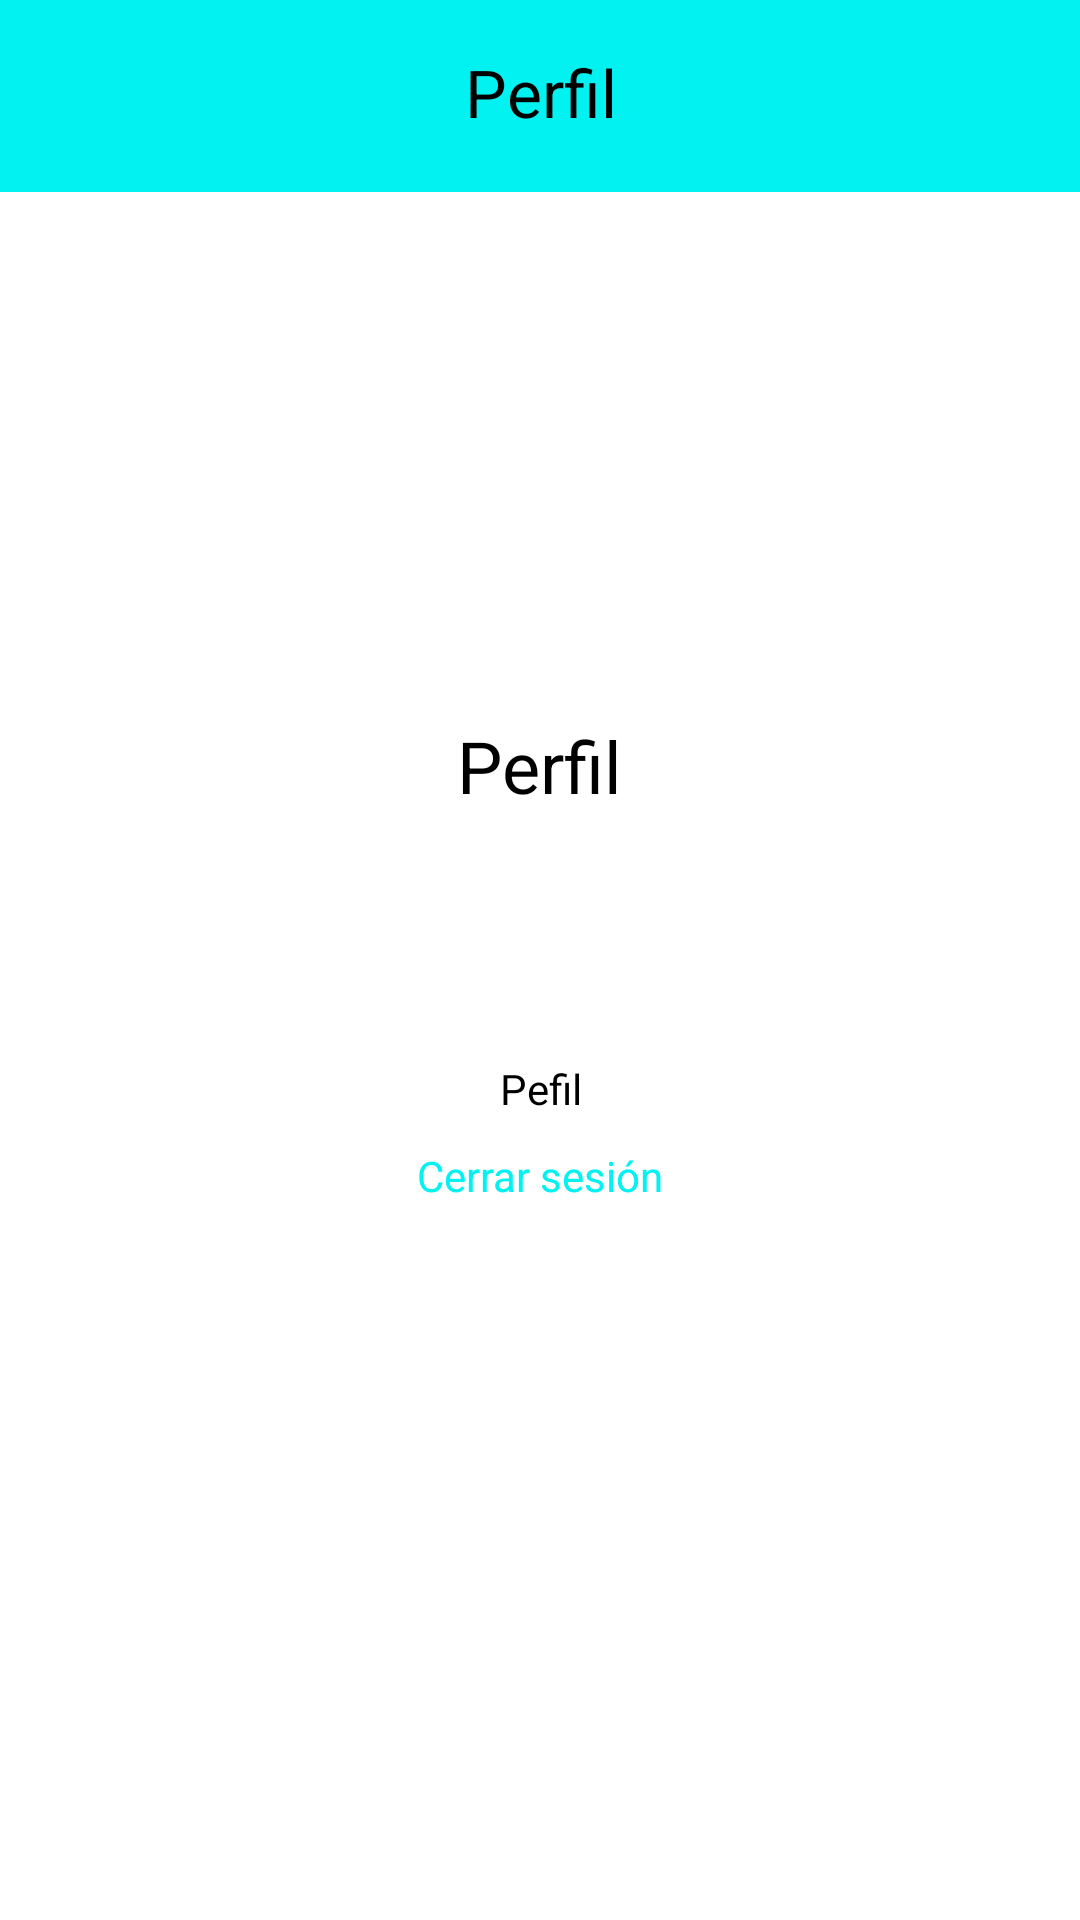

Write the Android layout XML for this screen, with the resource values it uses.
<!-- AndroidManifest.xml: application theme Theme.Alarmate -->
<!-- res/layout/fragment_profile.xml -->
<?xml version="1.0" encoding="utf-8"?>
<androidx.constraintlayout.widget.ConstraintLayout xmlns:android="http://schemas.android.com/apk/res/android"
    xmlns:app="http://schemas.android.com/apk/res-auto"
    xmlns:tools="http://schemas.android.com/tools"
    android:layout_width="match_parent"
    android:layout_height="match_parent"
    tools:context=".ui.notifications.NotificationsFragment">
    <LinearLayout
        android:layout_width="match_parent"
        android:layout_height="wrap_content"
        app:layout_constraintEnd_toEndOf="parent"
        app:layout_constraintTop_toTopOf="parent"
        android:background="@color/primaryLight"
        android:orientation="horizontal"
        >
        <TextView
            android:layout_width="match_parent"
            android:layout_height="64dp"
            android:text="Perfil"
            android:textSize="22dp"
            android:textColor="@color/black"
            android:textAlignment="center"
            android:padding="16dp"/>
    </LinearLayout>
    <LinearLayout
        android:layout_width="match_parent"
        android:layout_height="wrap_content"
        android:gravity="center"
        android:orientation="vertical"
        android:padding="15sp"
        app:layout_constraintBottom_toBottomOf="parent"
        app:layout_constraintTop_toTopOf="parent">

        <TextView
            android:layout_width="wrap_content"
            android:layout_height="wrap_content"
            android:text="Perfil"
            android:textColor="@color/black"
            android:textSize="24sp"
            android:layout_marginBottom="32dp"/>

        <LinearLayout
            android:layout_width="match_parent"
            android:layout_height="wrap_content"
            android:orientation="vertical">


            <ImageView
                android:id="@+id/imageView2"
                android:layout_width="match_parent"
                android:layout_height="50dp"
                android:src="@drawable/ic_profile" />

            <TextView
                android:layout_width="match_parent"
                android:layout_height="wrap_content"
                android:text="Pefil"
                android:textColor="@color/black"
                android:textAlignment="center"
                android:layout_marginBottom="10dp"
                />

            <TextView
                android:textAlignment="center"
                android:id="@+id/cerrar"
                android:layout_width="match_parent"
                android:layout_height="match_parent"
                android:text="Cerrar sesión"
                style="@style/underlined">
            </TextView>
        </LinearLayout>
    </LinearLayout>

</androidx.constraintlayout.widget.ConstraintLayout>
<!-- resources referenced by this layout -->
<resources>
  <color name="black">#FF000000</color>
  <color name="primaryLight">#FF01F2F1</color>
  <style name="underlined">
          <item name="android:textColor">@color/primaryLight</item>
      </style>
  <style name="Theme.Alarmate" parent="Theme.MaterialComponents.DayNight.NoActionBar">
          
          <item name="colorPrimary">@color/primaryLight</item>
          <item name="colorPrimaryVariant">@color/primaryDark</item>
          <item name="colorOnPrimary">@color/black</item>
          
          <item name="colorSecondary">@color/secondaryLight</item>
          <item name="colorSecondaryVariant">@color/darkSecondary</item>
          <item name="colorOnSecondary">@color/black</item>
          
          <item name="android:statusBarColor">?attr/colorPrimaryVariant</item>
          
          <item name="android:textColorPrimary">@color/black</item>
          <item name="android:windowLightStatusBar">true</item>
          <item name="android:titleTextColor">@color/black</item>
  
      </style>
  <color name="primaryDark">#FF01D8D8</color>
  <color name="secondaryLight">#FFBFFFFF</color>
  <color name="darkSecondary">#FF962829</color>
</resources>
